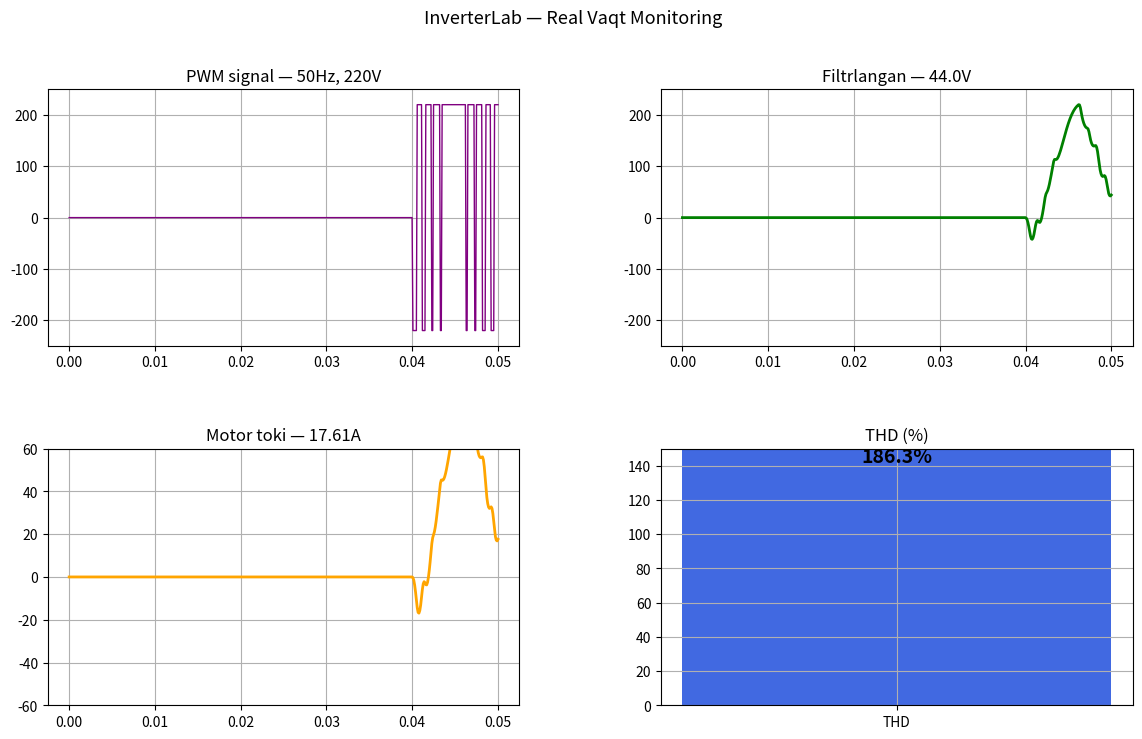

Write Python code to recreate this figure.
import numpy as np
import matplotlib.pyplot as plt
import matplotlib.animation as animation
from scipy import signal

fig, axes = plt.subplots(2, 2, figsize=(14, 8))
plt.subplots_adjust(hspace=0.4, wspace=0.3)

freq = 50
amplitude = 220
pwm_freq = 1000
fs = 10000
dt = 1/fs

# Bufer
buf_size = 500
t_buf = np.linspace(0, buf_size*dt, buf_size)
phase = [0]

b, a = signal.butter(2, 200/(fs/2), btype='low')
zi1 = signal.lfilter_zi(b, a) * 0
zi2 = signal.lfilter_zi(b, a) * 0

data = {
    'pwm': np.zeros(buf_size),
    'filtered': np.zeros(buf_size),
    'tok': np.zeros(buf_size),
    'thd': []
}

line_pwm,      = axes[0,0].plot(t_buf, data['pwm'], 'purple', lw=1)
line_filtered, = axes[0,1].plot(t_buf, data['filtered'], 'green', lw=2)
line_tok,      = axes[1,0].plot(t_buf, data['tok'], 'orange', lw=2)
bar_thd = axes[1,1].bar(['THD'], [0], color='royalblue')

axes[0,0].set_title('PWM signal')
axes[0,0].set_ylim(-250, 250)
axes[0,0].grid(True)

axes[0,1].set_title('Filtrlangan signal')
axes[0,1].set_ylim(-250, 250)
axes[0,1].grid(True)

axes[1,0].set_title('Motor toki (A)')
axes[1,0].set_ylim(-60, 60)
axes[1,0].grid(True)

axes[1,1].set_title('THD (%)')
axes[1,1].set_ylim(0, 150)
axes[1,1].grid(True)

thd_text = axes[1,1].text(0, 5, '0%', ha='center', fontsize=14, fontweight='bold')

def update(frame):
    chunk = 50
    t_chunk = np.arange(chunk) * dt + phase[0]
    phase[0] += chunk * dt

    faza = amplitude * np.sin(2*np.pi*freq*t_chunk)
    carrier = amplitude * np.sin(2*np.pi*pwm_freq*t_chunk)
    pwm_chunk = np.where(faza > carrier, amplitude, -amplitude)

    filt_chunk, zi1[:] = signal.lfilter(b, a, pwm_chunk, zi=zi1)
    tok_chunk = filt_chunk / 2.5

    data['pwm'] = np.roll(data['pwm'], -chunk)
    data['pwm'][-chunk:] = pwm_chunk

    data['filtered'] = np.roll(data['filtered'], -chunk)
    data['filtered'][-chunk:] = filt_chunk

    data['tok'] = np.roll(data['tok'], -chunk)
    data['tok'][-chunk:] = tok_chunk

    fft_a = np.abs(np.fft.fft(data['filtered'])) / buf_size * 2
    fund = np.max(fft_a[:50])
    if fund > 0:
        thd = np.sqrt(np.sum(fft_a[50:]**2)) / fund * 100
    else:
        thd = 0

    line_pwm.set_ydata(data['pwm'])
    line_filtered.set_ydata(data['filtered'])
    line_tok.set_ydata(data['tok'])
    bar_thd[0].set_height(min(thd, 150))
    thd_text.set_text(f'{thd:.1f}%')
    thd_text.set_y(min(thd, 140) + 2)

    axes[0,0].set_title(f'PWM signal — {freq}Hz, {amplitude}V')
    axes[0,1].set_title(f'Filtrlangan — {filt_chunk[-1]:.1f}V')
    axes[1,0].set_title(f'Motor toki — {tok_chunk[-1]:.2f}A')

    return line_pwm, line_filtered, line_tok, bar_thd[0], thd_text

ani = animation.FuncAnimation(fig, update, interval=50, blit=True, cache_frame_data=False)

plt.suptitle('InverterLab — Real Vaqt Monitoring', fontsize=13)
plt.show()
